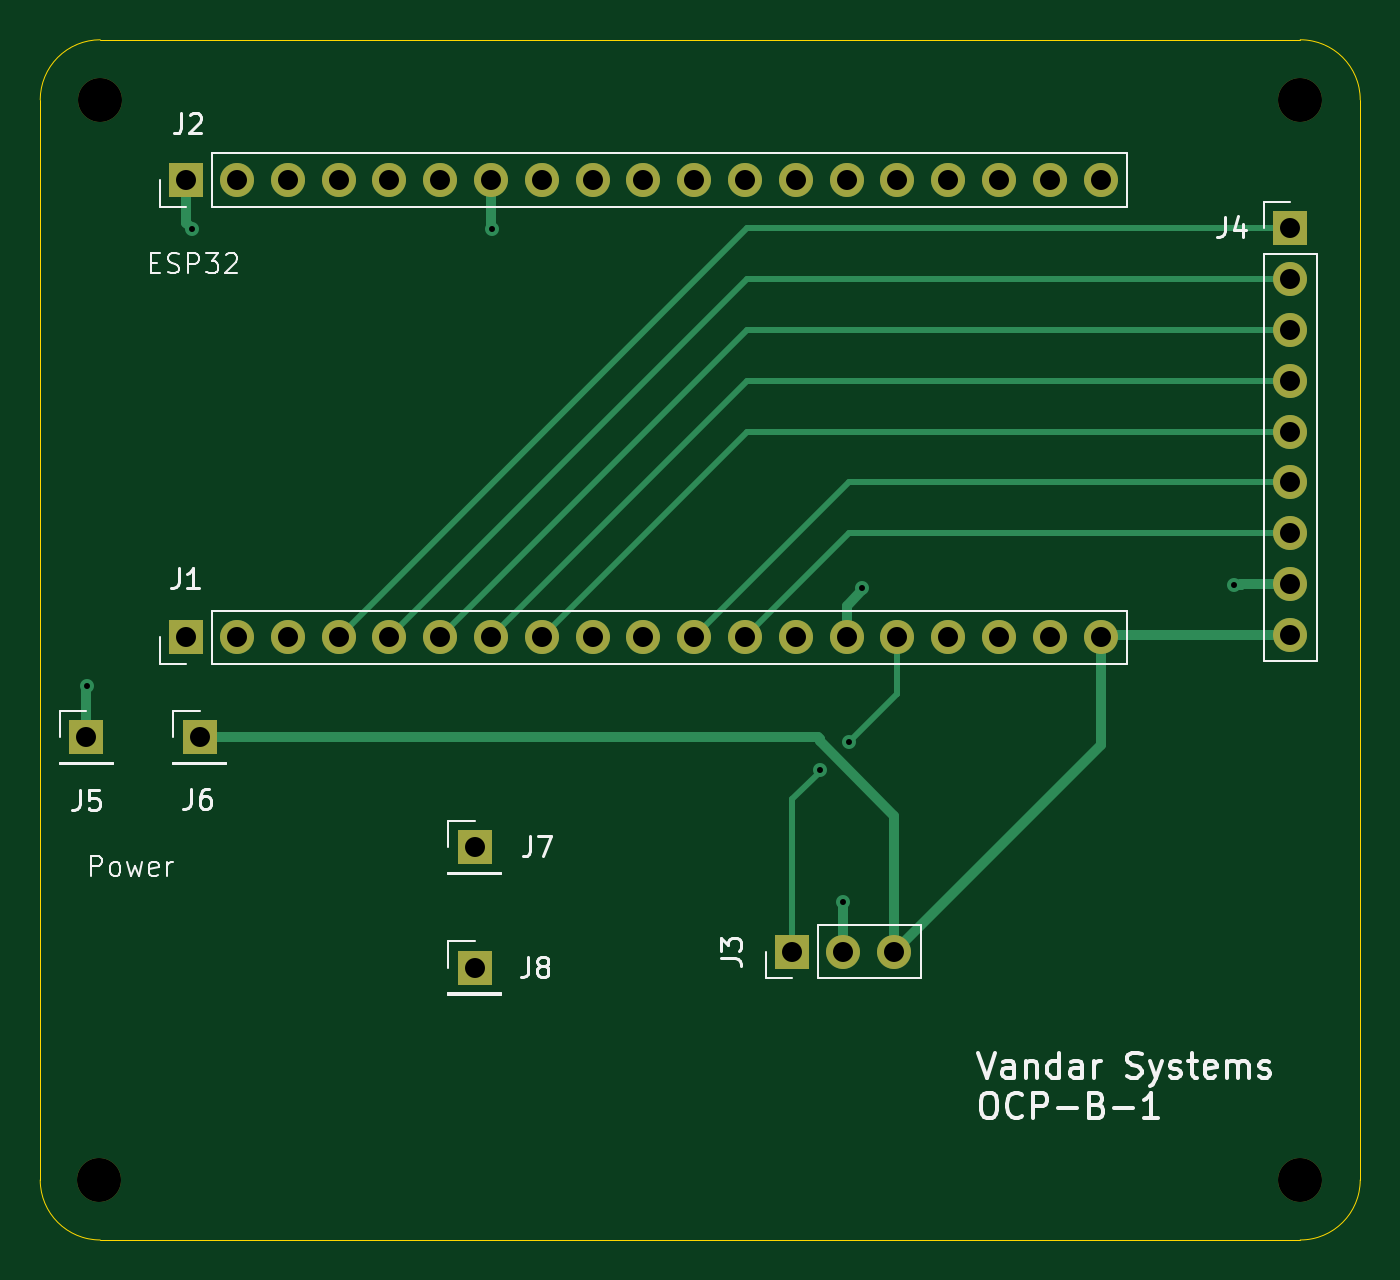
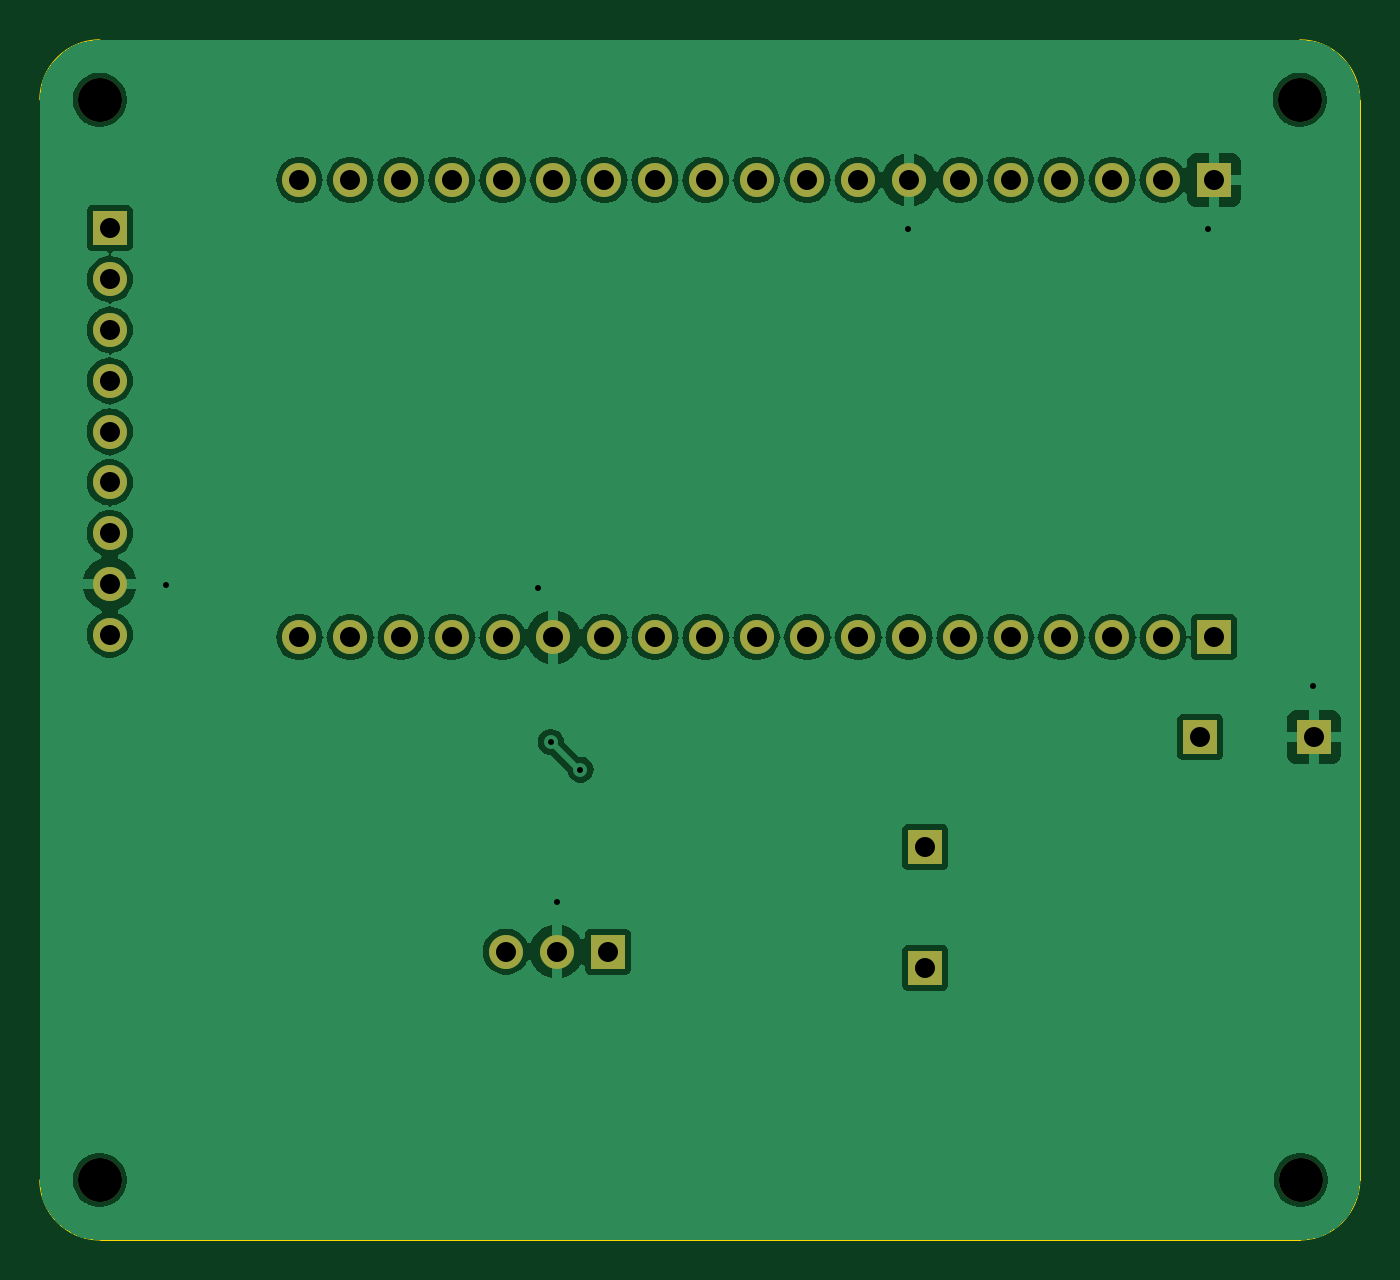
Circuit board: 10 layer files. Board 66.0 x 60.0 mm.
- bottom_copper: PCB-B_Cu.gbr (95608 bytes)
- bottom_mask: PCB-B_Mask.gbr (2253 bytes)
- paste: PCB-B_Paste.gbr (446 bytes)
- bottom_silk: PCB-B_Silkscreen.gbr (447 bytes)
- outline: PCB-Edge_Cuts.gbr (978 bytes)
- top_copper: PCB-F_Cu.gbr (6795 bytes)
- top_mask: PCB-F_Mask.gbr (2253 bytes)
- paste: PCB-F_Paste.gbr (446 bytes)
- top_silk: PCB-F_Silkscreen.gbr (25693 bytes)
- drill: PCB.drl (1401 bytes)

=== bottom_copper: PCB-B_Cu.gbr (95608 bytes, source omitted) ===
=== bottom_mask: PCB-B_Mask.gbr ===
%TF.GenerationSoftware,KiCad,Pcbnew,8.0.4*%
%TF.CreationDate,2026-01-14T17:00:29-06:00*%
%TF.ProjectId,PCB,5043422e-6b69-4636-9164-5f7063625858,rev?*%
%TF.SameCoordinates,Original*%
%TF.FileFunction,Soldermask,Bot*%
%TF.FilePolarity,Negative*%
%FSLAX46Y46*%
G04 Gerber Fmt 4.6, Leading zero omitted, Abs format (unit mm)*
G04 Created by KiCad (PCBNEW 8.0.4) date 2026-01-14 17:00:29*
%MOMM*%
%LPD*%
G01*
G04 APERTURE LIST*
%ADD10R,1.700000X1.700000*%
%ADD11O,1.700000X1.700000*%
%ADD12C,2.200000*%
G04 APERTURE END LIST*
D10*
%TO.C,J1*%
X80000000Y-102860000D03*
D11*
X82540000Y-102860000D03*
X85080000Y-102860000D03*
X87620000Y-102860000D03*
X90160000Y-102860000D03*
X92700000Y-102860000D03*
X95240000Y-102860000D03*
X97780000Y-102860000D03*
X100320000Y-102860000D03*
X102860000Y-102860000D03*
X105400000Y-102860000D03*
X107940000Y-102860000D03*
X110480000Y-102860000D03*
X113020000Y-102860000D03*
X115560000Y-102860000D03*
X118100000Y-102860000D03*
X120640000Y-102860000D03*
X123180000Y-102860000D03*
X125720000Y-102860000D03*
%TD*%
D10*
%TO.C,J6*%
X80675000Y-107860000D03*
%TD*%
%TO.C,J2*%
X80000000Y-80000000D03*
D11*
X82540000Y-80000000D03*
X85080000Y-80000000D03*
X87620000Y-80000000D03*
X90160000Y-80000000D03*
X92700000Y-80000000D03*
X95240000Y-80000000D03*
X97780000Y-80000000D03*
X100320000Y-80000000D03*
X102860000Y-80000000D03*
X105400000Y-80000000D03*
X107940000Y-80000000D03*
X110480000Y-80000000D03*
X113020000Y-80000000D03*
X115560000Y-80000000D03*
X118100000Y-80000000D03*
X120640000Y-80000000D03*
X123180000Y-80000000D03*
X125720000Y-80000000D03*
%TD*%
D12*
%TO.C,H2*%
X135700000Y-130000000D03*
%TD*%
%TO.C,H2*%
X75660000Y-130000000D03*
%TD*%
D10*
%TO.C,J4*%
X135200000Y-82420000D03*
D11*
X135200000Y-84960000D03*
X135200000Y-87500000D03*
X135200000Y-90040000D03*
X135200000Y-92580000D03*
X135200000Y-95120000D03*
X135200000Y-97660000D03*
X135200000Y-100200000D03*
X135200000Y-102740000D03*
%TD*%
D12*
%TO.C,H3*%
X135700000Y-75990000D03*
%TD*%
D10*
%TO.C,J3*%
X110310000Y-118580000D03*
D11*
X112850000Y-118580000D03*
X115390000Y-118580000D03*
%TD*%
D10*
%TO.C,J5*%
X75000000Y-107860000D03*
%TD*%
%TO.C,J7*%
X94425000Y-113360000D03*
%TD*%
D12*
%TO.C,H4*%
X75700000Y-75990000D03*
%TD*%
D10*
%TO.C,J8*%
X94425000Y-119400000D03*
%TD*%
M02*

=== paste: PCB-B_Paste.gbr ===
%TF.GenerationSoftware,KiCad,Pcbnew,8.0.4*%
%TF.CreationDate,2026-01-14T17:00:29-06:00*%
%TF.ProjectId,PCB,5043422e-6b69-4636-9164-5f7063625858,rev?*%
%TF.SameCoordinates,Original*%
%TF.FileFunction,Paste,Bot*%
%TF.FilePolarity,Positive*%
%FSLAX46Y46*%
G04 Gerber Fmt 4.6, Leading zero omitted, Abs format (unit mm)*
G04 Created by KiCad (PCBNEW 8.0.4) date 2026-01-14 17:00:29*
%MOMM*%
%LPD*%
G01*
G04 APERTURE LIST*
G04 APERTURE END LIST*
M02*

=== bottom_silk: PCB-B_Silkscreen.gbr ===
%TF.GenerationSoftware,KiCad,Pcbnew,8.0.4*%
%TF.CreationDate,2026-01-14T17:00:29-06:00*%
%TF.ProjectId,PCB,5043422e-6b69-4636-9164-5f7063625858,rev?*%
%TF.SameCoordinates,Original*%
%TF.FileFunction,Legend,Bot*%
%TF.FilePolarity,Positive*%
%FSLAX46Y46*%
G04 Gerber Fmt 4.6, Leading zero omitted, Abs format (unit mm)*
G04 Created by KiCad (PCBNEW 8.0.4) date 2026-01-14 17:00:29*
%MOMM*%
%LPD*%
G01*
G04 APERTURE LIST*
G04 APERTURE END LIST*
M02*

=== outline: PCB-Edge_Cuts.gbr ===
%TF.GenerationSoftware,KiCad,Pcbnew,8.0.4*%
%TF.CreationDate,2026-01-14T17:00:29-06:00*%
%TF.ProjectId,PCB,5043422e-6b69-4636-9164-5f7063625858,rev?*%
%TF.SameCoordinates,Original*%
%TF.FileFunction,Profile,NP*%
%FSLAX46Y46*%
G04 Gerber Fmt 4.6, Leading zero omitted, Abs format (unit mm)*
G04 Created by KiCad (PCBNEW 8.0.4) date 2026-01-14 17:00:29*
%MOMM*%
%LPD*%
G01*
G04 APERTURE LIST*
%TA.AperFunction,Profile*%
%ADD10C,0.050000*%
%TD*%
G04 APERTURE END LIST*
D10*
X138700000Y-130000000D02*
X138700000Y-75990000D01*
X75700000Y-72990000D02*
X135700000Y-72990000D01*
X135700000Y-133000000D02*
X75700000Y-133000000D01*
X72700000Y-130000000D02*
X72700000Y-75990000D01*
X135700000Y-72990000D02*
G75*
G02*
X138700000Y-75990000I0J-3000000D01*
G01*
X72700000Y-75990000D02*
G75*
G02*
X75700000Y-72990000I3000000J0D01*
G01*
X75700000Y-133000000D02*
G75*
G02*
X72700000Y-130000000I0J3000000D01*
G01*
X138700000Y-130000000D02*
G75*
G02*
X135700000Y-133000000I-3000000J0D01*
G01*
M02*

=== top_copper: PCB-F_Cu.gbr (6795 bytes, source omitted) ===
=== top_mask: PCB-F_Mask.gbr ===
%TF.GenerationSoftware,KiCad,Pcbnew,8.0.4*%
%TF.CreationDate,2026-01-14T17:00:29-06:00*%
%TF.ProjectId,PCB,5043422e-6b69-4636-9164-5f7063625858,rev?*%
%TF.SameCoordinates,Original*%
%TF.FileFunction,Soldermask,Top*%
%TF.FilePolarity,Negative*%
%FSLAX46Y46*%
G04 Gerber Fmt 4.6, Leading zero omitted, Abs format (unit mm)*
G04 Created by KiCad (PCBNEW 8.0.4) date 2026-01-14 17:00:29*
%MOMM*%
%LPD*%
G01*
G04 APERTURE LIST*
%ADD10R,1.700000X1.700000*%
%ADD11O,1.700000X1.700000*%
%ADD12C,2.200000*%
G04 APERTURE END LIST*
D10*
%TO.C,J1*%
X80000000Y-102860000D03*
D11*
X82540000Y-102860000D03*
X85080000Y-102860000D03*
X87620000Y-102860000D03*
X90160000Y-102860000D03*
X92700000Y-102860000D03*
X95240000Y-102860000D03*
X97780000Y-102860000D03*
X100320000Y-102860000D03*
X102860000Y-102860000D03*
X105400000Y-102860000D03*
X107940000Y-102860000D03*
X110480000Y-102860000D03*
X113020000Y-102860000D03*
X115560000Y-102860000D03*
X118100000Y-102860000D03*
X120640000Y-102860000D03*
X123180000Y-102860000D03*
X125720000Y-102860000D03*
%TD*%
D10*
%TO.C,J6*%
X80675000Y-107860000D03*
%TD*%
%TO.C,J2*%
X80000000Y-80000000D03*
D11*
X82540000Y-80000000D03*
X85080000Y-80000000D03*
X87620000Y-80000000D03*
X90160000Y-80000000D03*
X92700000Y-80000000D03*
X95240000Y-80000000D03*
X97780000Y-80000000D03*
X100320000Y-80000000D03*
X102860000Y-80000000D03*
X105400000Y-80000000D03*
X107940000Y-80000000D03*
X110480000Y-80000000D03*
X113020000Y-80000000D03*
X115560000Y-80000000D03*
X118100000Y-80000000D03*
X120640000Y-80000000D03*
X123180000Y-80000000D03*
X125720000Y-80000000D03*
%TD*%
D12*
%TO.C,H2*%
X135700000Y-130000000D03*
%TD*%
%TO.C,H2*%
X75660000Y-130000000D03*
%TD*%
D10*
%TO.C,J4*%
X135200000Y-82420000D03*
D11*
X135200000Y-84960000D03*
X135200000Y-87500000D03*
X135200000Y-90040000D03*
X135200000Y-92580000D03*
X135200000Y-95120000D03*
X135200000Y-97660000D03*
X135200000Y-100200000D03*
X135200000Y-102740000D03*
%TD*%
D12*
%TO.C,H3*%
X135700000Y-75990000D03*
%TD*%
D10*
%TO.C,J3*%
X110310000Y-118580000D03*
D11*
X112850000Y-118580000D03*
X115390000Y-118580000D03*
%TD*%
D10*
%TO.C,J5*%
X75000000Y-107860000D03*
%TD*%
%TO.C,J7*%
X94425000Y-113360000D03*
%TD*%
D12*
%TO.C,H4*%
X75700000Y-75990000D03*
%TD*%
D10*
%TO.C,J8*%
X94425000Y-119400000D03*
%TD*%
M02*

=== paste: PCB-F_Paste.gbr ===
%TF.GenerationSoftware,KiCad,Pcbnew,8.0.4*%
%TF.CreationDate,2026-01-14T17:00:29-06:00*%
%TF.ProjectId,PCB,5043422e-6b69-4636-9164-5f7063625858,rev?*%
%TF.SameCoordinates,Original*%
%TF.FileFunction,Paste,Top*%
%TF.FilePolarity,Positive*%
%FSLAX46Y46*%
G04 Gerber Fmt 4.6, Leading zero omitted, Abs format (unit mm)*
G04 Created by KiCad (PCBNEW 8.0.4) date 2026-01-14 17:00:29*
%MOMM*%
%LPD*%
G01*
G04 APERTURE LIST*
G04 APERTURE END LIST*
M02*

=== top_silk: PCB-F_Silkscreen.gbr (25693 bytes, source omitted) ===
=== drill: PCB.drl ===
M48
; DRILL file {KiCad 8.0.4} date 2026-01-14T17:00:20-0600
; FORMAT={-:-/ absolute / metric / decimal}
; #@! TF.CreationDate,2026-01-14T17:00:20-06:00
; #@! TF.GenerationSoftware,Kicad,Pcbnew,8.0.4
; #@! TF.FileFunction,MixedPlating,1,2
FMAT,2
METRIC
; #@! TA.AperFunction,Plated,PTH,ViaDrill
T1C0.300
; #@! TA.AperFunction,Plated,PTH,ComponentDrill
T2C1.000
; #@! TA.AperFunction,NonPlated,NPTH,ComponentDrill
T3C2.200
%
G90
G05
T1
X75.06Y-105.28
X80.28Y-82.46
X95.31Y-82.46
X111.67Y-109.48
X112.85Y-116.1
X113.15Y-108.09
X113.8Y-100.39
X132.4Y-100.24
T2
X75.0Y-107.86
X80.0Y-80.0
X80.0Y-102.86
X80.675Y-107.86
X82.54Y-80.0
X82.54Y-102.86
X85.08Y-80.0
X85.08Y-102.86
X87.62Y-80.0
X87.62Y-102.86
X90.16Y-80.0
X90.16Y-102.86
X92.7Y-80.0
X92.7Y-102.86
X94.425Y-113.36
X94.425Y-119.4
X95.24Y-80.0
X95.24Y-102.86
X97.78Y-80.0
X97.78Y-102.86
X100.32Y-80.0
X100.32Y-102.86
X102.86Y-80.0
X102.86Y-102.86
X105.4Y-80.0
X105.4Y-102.86
X107.94Y-80.0
X107.94Y-102.86
X110.31Y-118.58
X110.48Y-80.0
X110.48Y-102.86
X112.85Y-118.58
X113.02Y-80.0
X113.02Y-102.86
X115.39Y-118.58
X115.56Y-80.0
X115.56Y-102.86
X118.1Y-80.0
X118.1Y-102.86
X120.64Y-80.0
X120.64Y-102.86
X123.18Y-80.0
X123.18Y-102.86
X125.72Y-80.0
X125.72Y-102.86
X135.2Y-82.42
X135.2Y-84.96
X135.2Y-87.5
X135.2Y-90.04
X135.2Y-92.58
X135.2Y-95.12
X135.2Y-97.66
X135.2Y-100.2
X135.2Y-102.74
T3
X75.66Y-130.0
X75.7Y-75.99
X135.7Y-75.99
X135.7Y-130.0
M30
